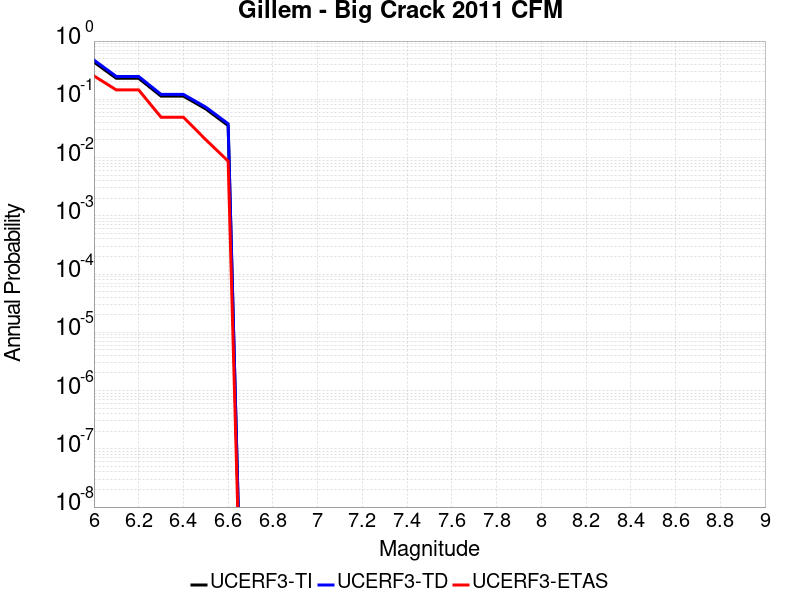

Data behind this chart, as committed beside it:
Magnitude, UCERF3-TI Prob, UCERF3-TD Prob, UCERF3-ETAS Prob
6.0, 0.4363, 0.4719, 0.2522
6.1, 0.2295, 0.2466, 0.1449
6.2, 0.2295, 0.2466, 0.1449
6.3, 0.1134, 0.1215, 0.04928
6.4, 0.1134, 0.1215, 0.04928
6.5, 0.06842, 0.07341, 0.02029
6.6, 0.03541, 0.03807, 0.008696
